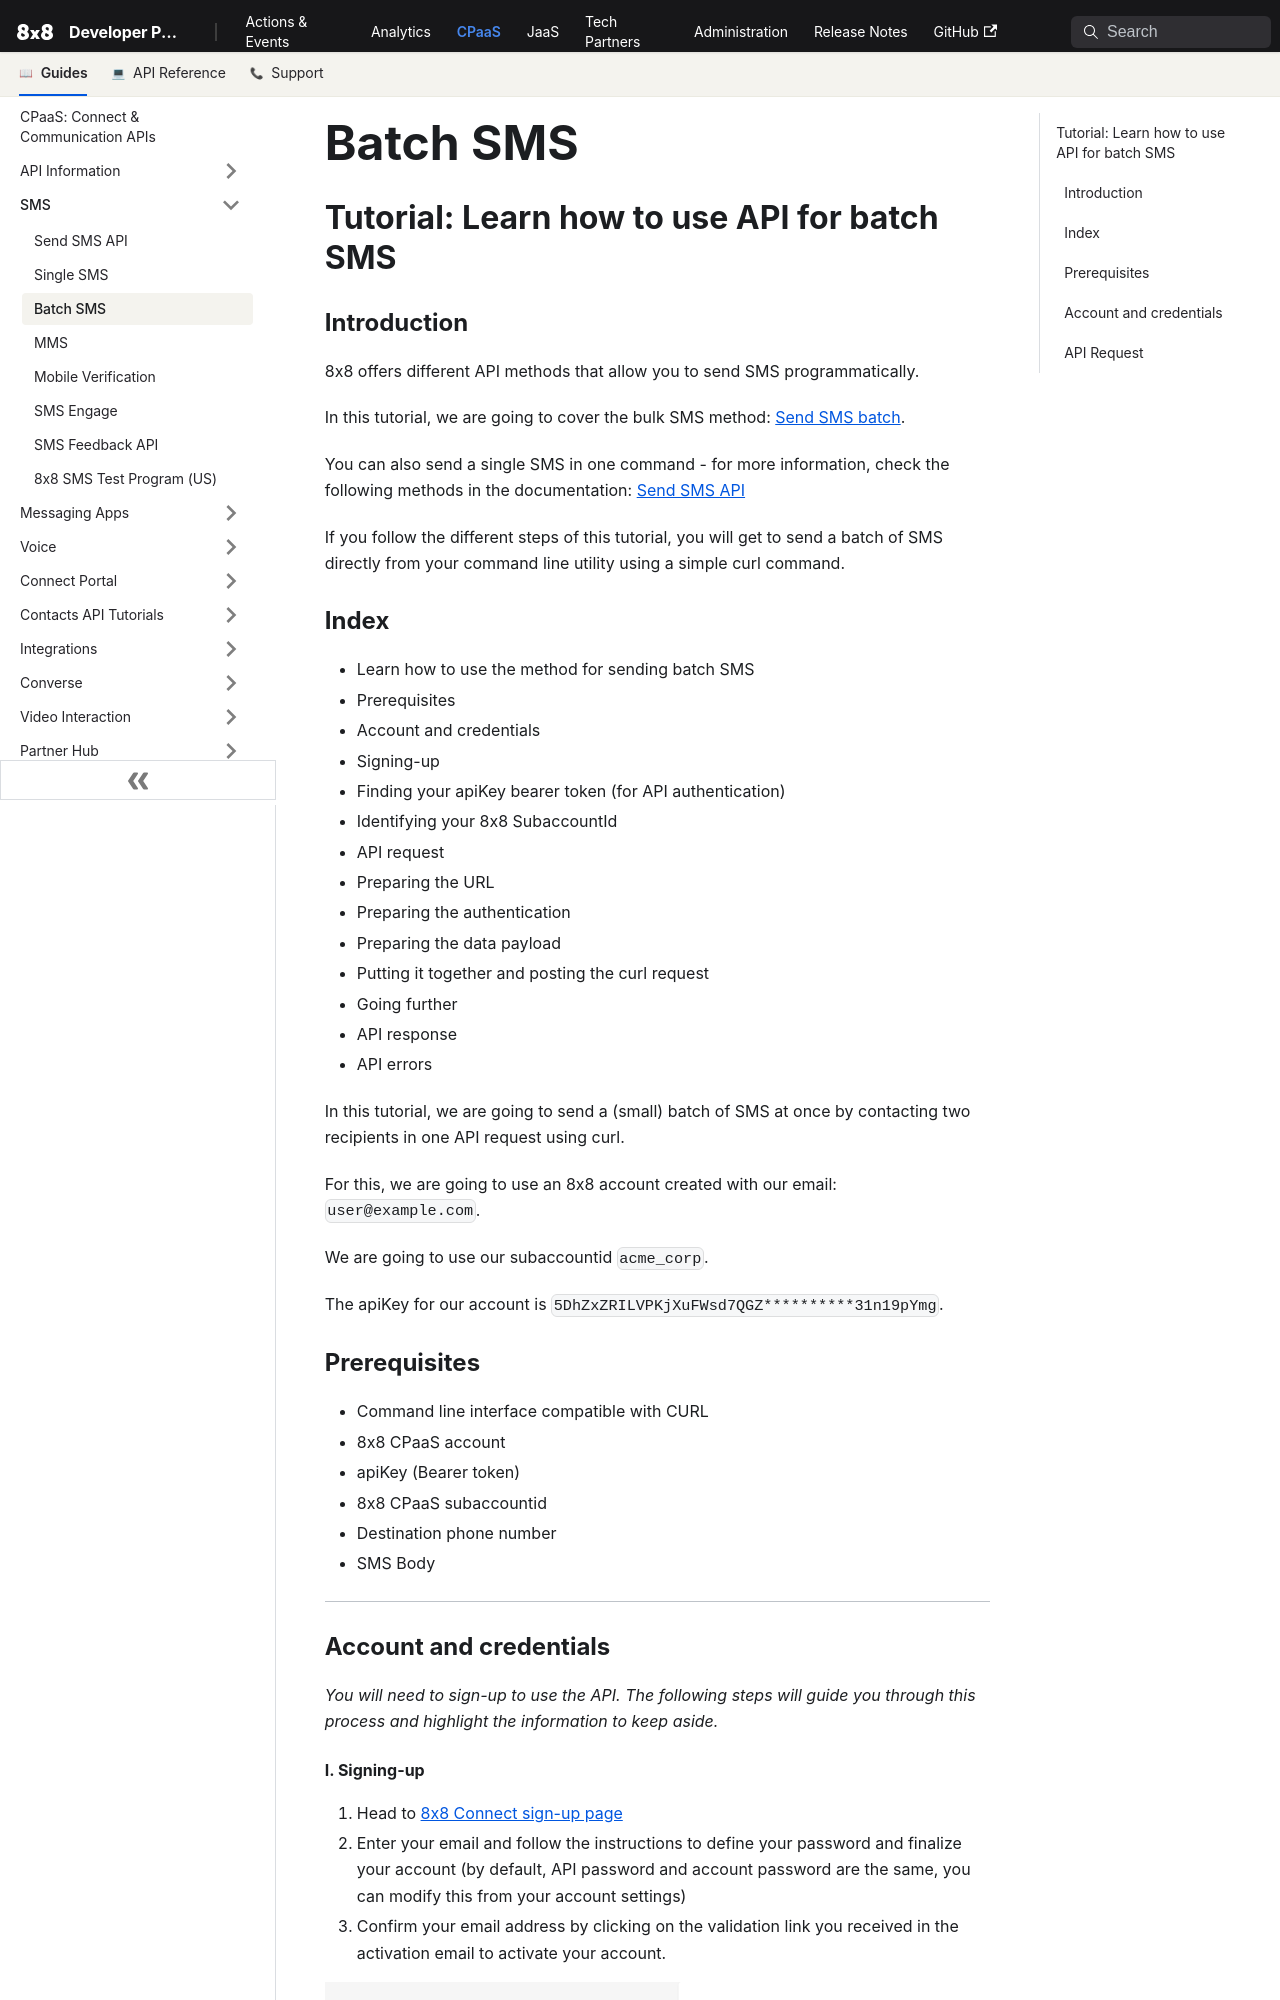

repository: 8x8Cloud/public-developer-docs · page: connect/docs/tutorial-batch-sms/index.html · generator: docusaurus

# Batch SMS

## Tutorial: Learn how to use API for batch SMS

### Introduction

8x8 offers different API methods that allow you to send SMS programmatically.  

In this tutorial, we are going to cover the bulk SMS method: [Send SMS batch](/connect/reference/send-sms-batch).  

You can also send a single SMS in one command - for more information, check the following methods in the documentation: [Send SMS API](/connect/docs/send-sms-api-reference)

If you follow the different steps of this tutorial, you will get to send a batch of SMS directly from your command line utility using a simple curl command.

### Index

* Learn how to use the method for sending batch SMS
* Prerequisites
* Account and credentials
* Signing-up
* Finding your apiKey bearer token (for API authentication)
* Identifying your 8x8 SubaccountId
* API request
* Preparing the URL
* Preparing the authentication
* Preparing the data payload
* Putting it together and posting the curl request
* Going further
* API response
* API errors

In this tutorial, we are going to send a (small) batch of SMS at once by contacting two recipients in one API request using curl.  

For this, we are going to use an 8x8 account created with our email: `user@example.com`.  

We are going to use our subaccountid `acme_corp`.  

The apiKey for our account is `5DhZxZRILVPKjXuFWsd7QGZ**********31n19pYmg`.

### Prerequisites

* Command line interface compatible with CURL
* 8x8 CPaaS account
* apiKey (Bearer token)
* 8x8 CPaaS subaccountid
* Destination phone number
* SMS Body

---

### Account and credentials

*You will need to sign-up to use the API. The following steps will guide you through this process and highlight the information to keep aside.*

#### I. Signing-up

1. Head to [8x8 Connect sign-up page](https://connect.8x8.com/login/signup)
2. Enter your email and follow the instructions to define your password and finalize your account (by default, API password and account password are the same, you can modify this from your account settings)
3. Confirm your email address by clicking on the validation link you received in the activation email to activate your account.

![Signup 8x8 connect](../images/09a33d5-Signup_8x8_connect.png "Signup 8x8 connect.png")
